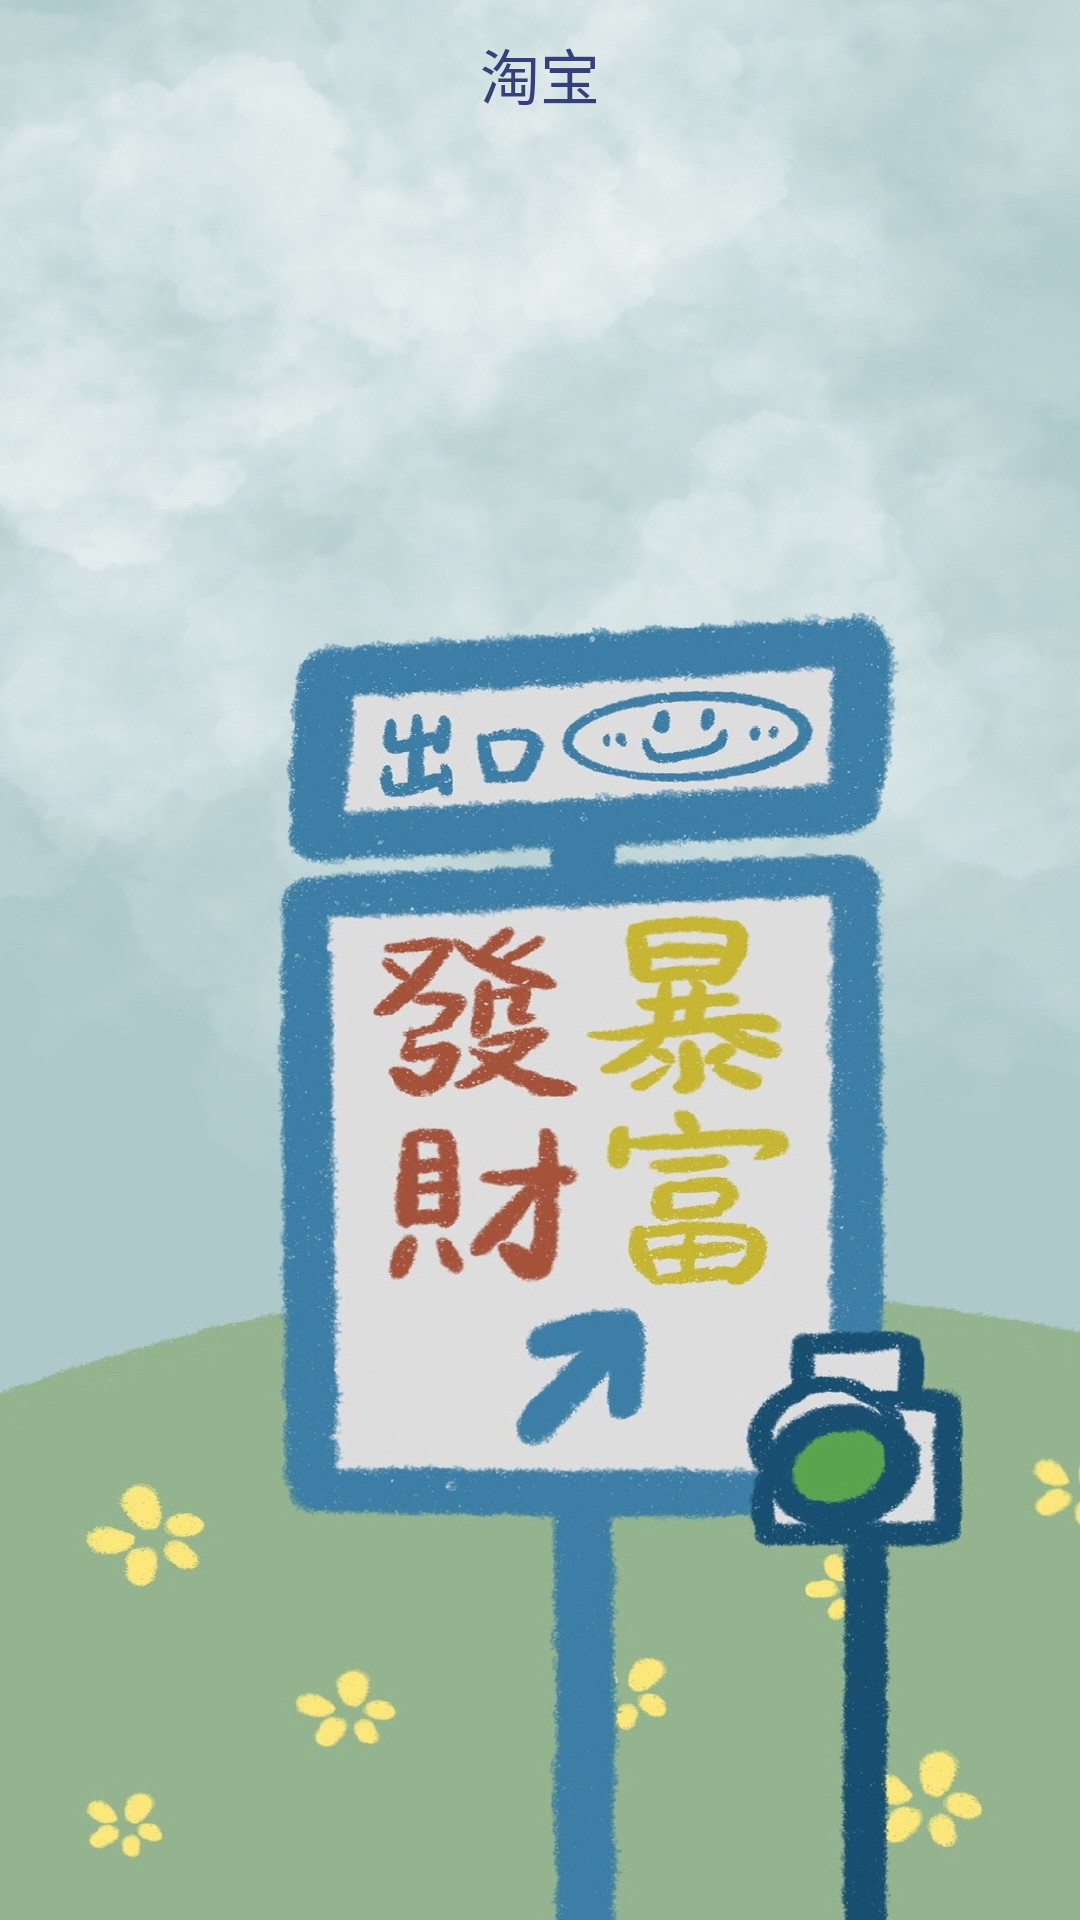

Here is an Android app screen rendered from its layout file. Give the layout XML and the strings, colors and styles it references.
<!-- AndroidManifest.xml: application theme Theme.AppCompat.NoActionBar -->
<!-- res/layout/activity_orders.xml -->
<?xml version="1.0" encoding="utf-8"?>
<RelativeLayout xmlns:android="http://schemas.android.com/apk/res/android"
    xmlns:app="http://schemas.android.com/apk/res-auto"
    xmlns:tools="http://schemas.android.com/tools"
    android:layout_width="match_parent"
    android:layout_height="match_parent"
    android:background="@mipmap/background"
    tools:context=".OrdersActivity">

    <TextView
        android:id="@+id/textView"
        android:layout_width="wrap_content"
        android:layout_height="wrap_content"
        android:layout_centerHorizontal="true"
        android:layout_marginTop="10dp"
        android:text="淘宝"
        android:textSize="20sp"
        android:textColor="#353F7A"/>

    <Button
        android:id="@+id/return_btn"
        android:layout_width="35dp"
        android:layout_height="35dp"
        android:layout_marginTop="10dp"
        android:layout_marginStart="10dp"
        android:layout_marginLeft="10dp"
        android:background="@drawable/left_arrow"/>

    <Button
        android:id="@+id/add_btn"
        android:layout_width="35dp"
        android:layout_height="35dp"
        android:background="@drawable/add"
        android:layout_marginTop="10dp"
        android:layout_marginRight="10dp"
        android:layout_alignParentEnd="true"
        android:layout_alignParentRight="true"/>

    <ListView
        android:id="@+id/listview1"
        android:layout_width="wrap_content"
        android:layout_height="wrap_content"
        android:layout_below="@+id/textView"
        android:divider="#00000000"
        android:dividerHeight="5dp"
        android:layout_marginTop="20dp"
        android:layout_marginLeft="10dp"
        android:layout_marginRight="10dp"/>

</RelativeLayout>
<!-- resources referenced by this layout -->
<resources>
  <!-- mipmap background: jpg bitmap (mipmap-xxhdpi, 380186 bytes) -->
</resources>
